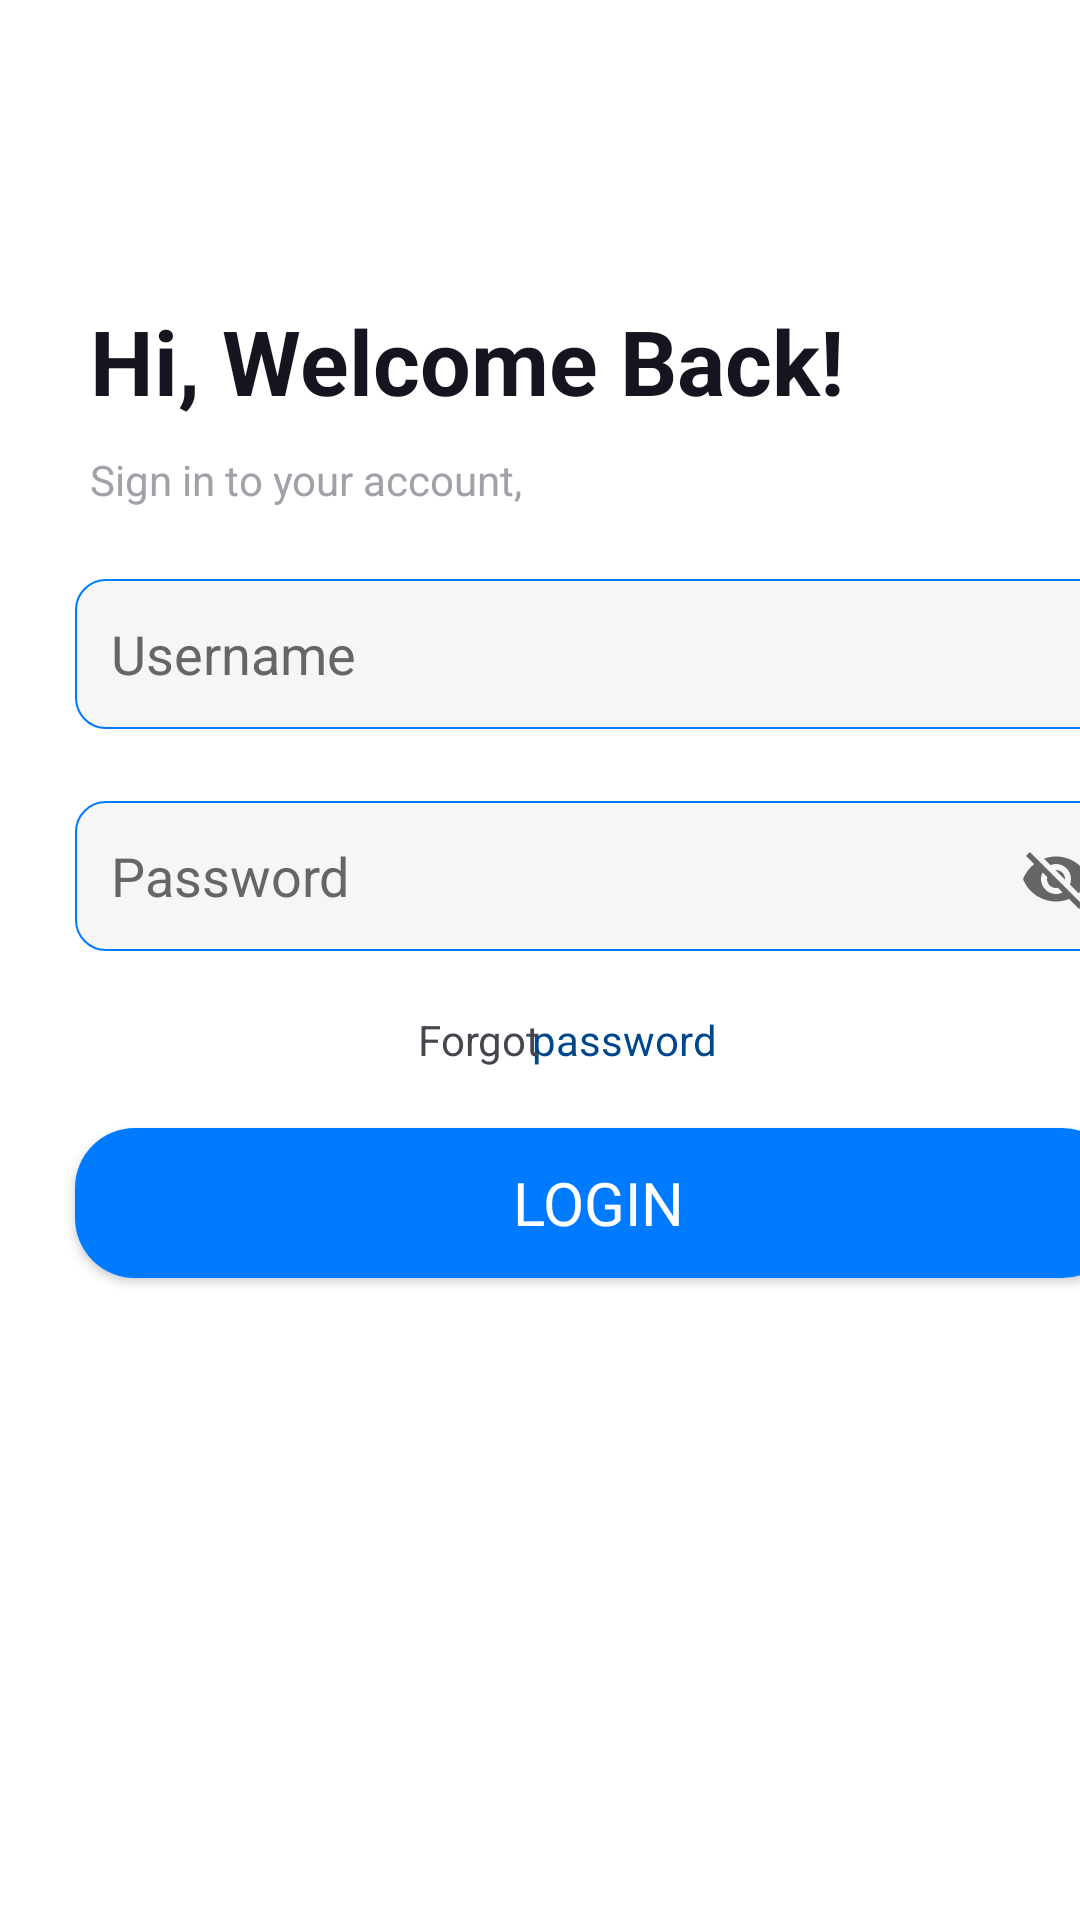

Produce the Android XML layout that renders to this screen, including the resource entries it uses.
<!-- AndroidManifest.xml: application theme Theme.FinalProject -->
<!-- res/layout/activity_login_screen.xml -->
<?xml version="1.0" encoding="utf-8"?>
<androidx.constraintlayout.widget.ConstraintLayout xmlns:android="http://schemas.android.com/apk/res/android"
    xmlns:app="http://schemas.android.com/apk/res-auto"
    xmlns:tools="http://schemas.android.com/tools"
    android:id="@+id/main"
    android:layout_width="match_parent"
    android:layout_height="match_parent"
    android:background="@color/white"
    tools:context=".LoginScreen">

    <TextView
        android:id="@+id/textView"
        android:layout_width="wrap_content"
        android:layout_height="wrap_content"
        android:layout_marginStart="30dp"
        android:layout_marginTop="100dp"
        android:text="Hi, Welcome Back!"
        android:textColor="#15141F"
        android:textSize="30dp"
        android:textStyle="bold"
        app:layout_constraintStart_toStartOf="parent"
        app:layout_constraintTop_toTopOf="parent" />


    <EditText
        android:id="@+id/usernameInput"
        android:layout_width="349dp"
        android:layout_height="50dp"
        android:background="@drawable/gray_button"
        android:hint="Username"
        android:inputType="text"
        android:paddingStart="12dp"
        android:textColor="#000000"
        android:textColorHint="#666666"
        app:layout_constraintStart_toStartOf="parent"
        app:layout_constraintTop_toTopOf="parent"
        android:layout_marginStart="25dp"
        android:layout_marginTop="193dp"
        />

    <androidx.appcompat.widget.AppCompatButton
        android:id="@+id/LoginUserButton"
        android:layout_width="349dp"
        android:layout_height="50dp"
        android:background="@drawable/button_container"
        android:fontFamily="@font/jetbrains_mono_extrabold"
        android:text="Login"
        android:textColor="@color/white"
        android:textSize="20dp"
        app:layout_constraintStart_toStartOf="parent"
        app:layout_constraintTop_toTopOf="parent"
        android:layout_marginStart="25dp"
        android:layout_marginTop="376dp"
        />

    <TextView
        android:id="@+id/textView5"
        android:layout_width="wrap_content"
        android:layout_height="wrap_content"
        android:layout_marginStart="30dp"
        android:layout_marginTop="10dp"
        android:text="Sign in to your account,"
        android:textColor="#A2A0A8"
        app:layout_constraintStart_toStartOf="parent"
        app:layout_constraintTop_toBottomOf="@+id/textView" />

    <EditText
        android:id="@+id/passwordInput"
        android:layout_width="349dp"
        android:layout_height="50dp"
        android:layout_marginStart="25dp"
        android:layout_marginTop="24dp"
        android:background="@drawable/gray_button"
        android:hint="Password"
        android:inputType="textPassword"
        android:paddingStart="12dp"
        android:textColor="#000000"
        android:textColorHint="#666666"
        app:layout_constraintStart_toStartOf="parent"
        app:layout_constraintTop_toBottomOf="@+id/usernameInput" />

    <TextView
        android:id="@+id/passwordText"
        android:layout_width="wrap_content"
        android:layout_height="wrap_content"
        android:layout_marginStart="192dp"
        android:layout_marginTop="20dp"
        android:layout_marginEnd="157dp"
        android:background="?attr/selectableItemBackground"
        android:text="password"
        android:textColor="#00468B"
        app:layout_constraintEnd_toEndOf="parent"
        app:layout_constraintHorizontal_bias="0.294"
        app:layout_constraintStart_toStartOf="parent"
        app:layout_constraintTop_toBottomOf="@+id/passwordInput" />

    <TextView
        android:id="@+id/textView6"
        android:layout_width="wrap_content"
        android:layout_height="wrap_content"
        android:layout_marginStart="144dp"
        android:layout_marginTop="20dp"
        android:layout_marginEnd="2dp"
        android:text="Forgot"
        app:layout_constraintEnd_toStartOf="@+id/passwordText"
        app:layout_constraintStart_toStartOf="parent"
        app:layout_constraintTop_toBottomOf="@+id/passwordInput" />

    <ImageButton
        android:id="@+id/imageButtonBack"
        android:layout_width="31dp"
        android:layout_height="29dp"
        android:layout_marginStart="16dp"
        android:layout_marginTop="40dp"
        android:background="?attr/selectableItemBackground"
        android:backgroundTint="#15141F"
        app:layout_constraintStart_toStartOf="parent"
        app:layout_constraintTop_toTopOf="parent"
        app:srcCompat="@drawable/baseline_arrow_back_24" />

    <ImageButton
        android:id="@+id/imageButtonEye"
        android:layout_width="44dp"
        android:layout_height="50dp"
        android:layout_marginStart="330dp"
        android:layout_marginTop="25dp"
        android:background="?attr/selectableItemBackground"
        app:layout_constraintStart_toStartOf="parent"
        app:layout_constraintTop_toBottomOf="@+id/usernameInput"
        app:srcCompat="@drawable/baseline_visibility_off_24" />

</androidx.constraintlayout.widget.ConstraintLayout>
<!-- resources referenced by this layout -->
<resources>
  <color name="white">#FFFFFFFF</color>
  <!-- drawable baseline_visibility_off_24 (drawable) -->
  <vector xmlns:android="http://schemas.android.com/apk/res/android" android:height="24dp" android:tint="#666666" android:viewportHeight="24" android:viewportWidth="24" android:width="24dp">
        
      <path android:fillColor="@android:color/white" android:pathData="M12,7c2.76,0 5,2.24 5,5 0,0.65 -0.13,1.26 -0.36,1.83l2.92,2.92c1.51,-1.26 2.7,-2.89 3.43,-4.75 -1.73,-4.39 -6,-7.5 -11,-7.5 -1.4,0 -2.74,0.25 -3.98,0.7l2.16,2.16C10.74,7.13 11.35,7 12,7zM2,4.27l2.28,2.28 0.46,0.46C3.08,8.3 1.78,10.02 1,12c1.73,4.39 6,7.5 11,7.5 1.55,0 3.03,-0.3 4.38,-0.84l0.42,0.42L19.73,22 21,20.73 3.27,3 2,4.27zM7.53,9.8l1.55,1.55c-0.05,0.21 -0.08,0.43 -0.08,0.65 0,1.66 1.34,3 3,3 0.22,0 0.44,-0.03 0.65,-0.08l1.55,1.55c-0.67,0.33 -1.41,0.53 -2.2,0.53 -2.76,0 -5,-2.24 -5,-5 0,-0.79 0.2,-1.53 0.53,-2.2zM11.84,9.02l3.15,3.15 0.02,-0.16c0,-1.66 -1.34,-3 -3,-3l-0.17,0.01z"/>
      
  </vector>
  <!-- drawable button_container (drawable) -->
  <?xml version="1.0" encoding="utf-8"?>
  <selector xmlns:android="http://schemas.android.com/apk/res/android">
  
      <item>
          <shape android:shape="rectangle">
              <solid android:color="#007BFF"/>
              <corners android:radius="20dp"/>
          </shape>
      </item>
  
  </selector>
  <!-- drawable gray_button (drawable) -->
  <?xml version="1.0" encoding="utf-8"?>
  <selector xmlns:android="http://schemas.android.com/apk/res/android">
  
      <item>
          <shape android:shape="rectangle">
              <solid android:color="#F6F6F6"/>
              <corners android:radius="10dp"/>
              <stroke android:width=".8dp" android:color="@color/blue"/>
          </shape>
      </item>
  
  </selector>
  <style name="Theme.FinalProject" parent="Base.Theme.FinalProject" />
  <color name="blue">#007BFF</color>
  <style name="Base.Theme.FinalProject" parent="Theme.Material3.DayNight.NoActionBar">
          
          
      </style>
</resources>
